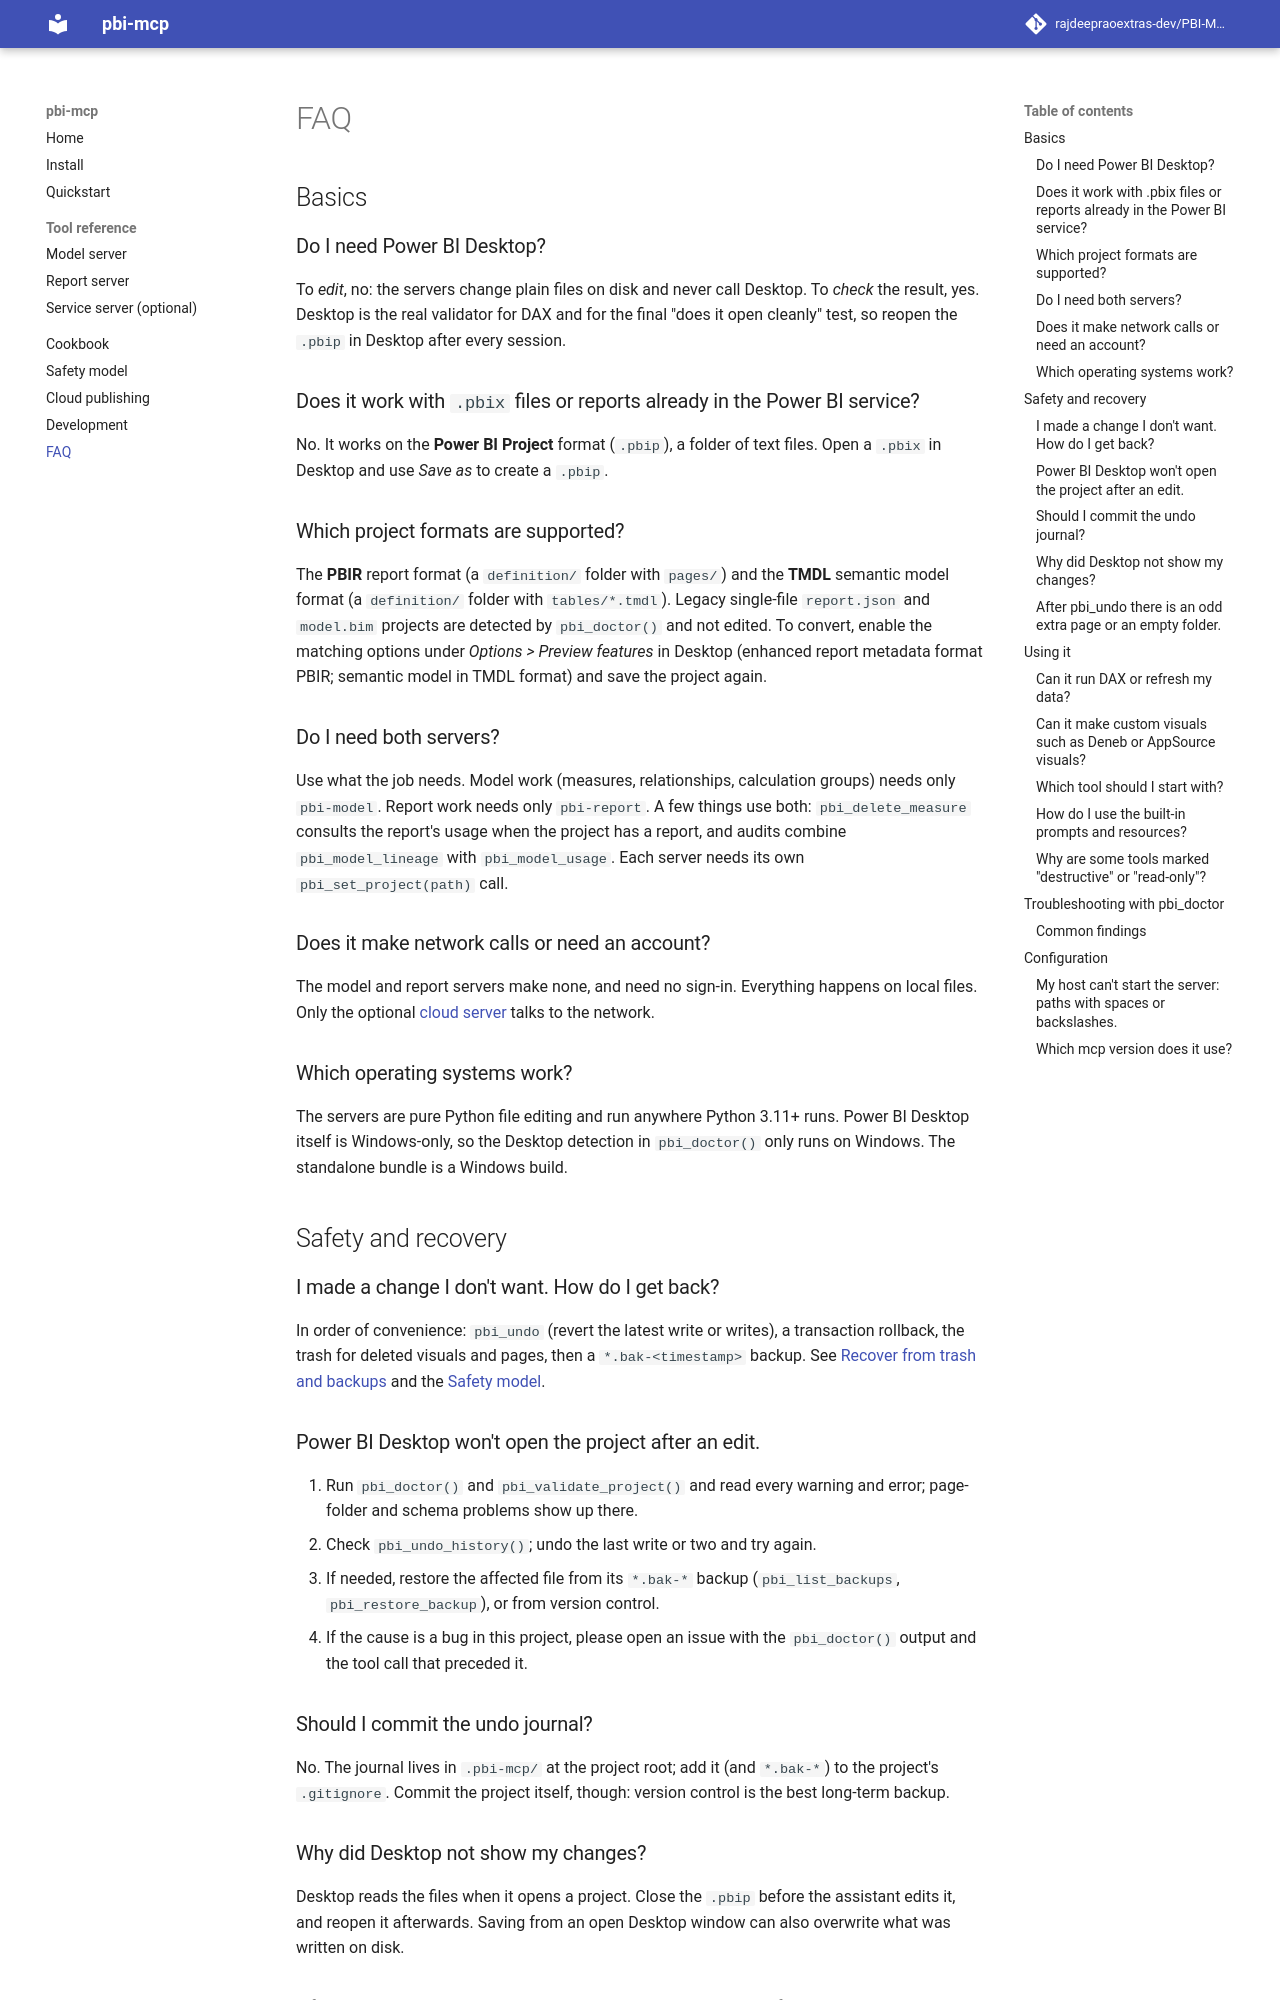

repository: rajdeepraoextras-dev/PBI-MCP-Server · page: faq/index.html · generator: mkdocs

# FAQ

## Basics

### Do I need Power BI Desktop?

To *edit*, no: the servers change plain files on disk and never call Desktop.
To *check* the result, yes. Desktop is the real validator for DAX and for the
final "does it open cleanly" test, so reopen the `.pbip` in Desktop after every
session.

### Does it work with `.pbix` files or reports already in the Power BI service?

No. It works on the **Power BI Project** format (`.pbip`), a folder of text
files. Open a `.pbix` in Desktop and use *Save as* to create a `.pbip`.

### Which project formats are supported?

The **PBIR** report format (a `definition/` folder with `pages/`) and the
**TMDL** semantic model format (a `definition/` folder with `tables/*.tmdl`).
Legacy single-file `report.json` and `model.bim` projects are detected by
`pbi_doctor()` and not edited. To convert, enable the matching options under
*Options > Preview features* in Desktop (enhanced report metadata format PBIR;
semantic model in TMDL format) and save the project again.

### Do I need both servers?

Use what the job needs. Model work (measures, relationships, calculation
groups) needs only `pbi-model`. Report work needs only `pbi-report`. A few
things use both: `pbi_delete_measure` consults the report's usage when the
project has a report, and audits combine `pbi_model_lineage` with
`pbi_model_usage`. Each server needs its own `pbi_set_project(path)` call.

### Does it make network calls or need an account?

The model and report servers make none, and need no sign-in. Everything happens
on local files. Only the optional [cloud server](cloud.md) talks to the network.

### Which operating systems work?

The servers are pure Python file editing and run anywhere Python 3.11+ runs.
Power BI Desktop itself is Windows-only, so the Desktop detection in
`pbi_doctor()` only runs on Windows. The standalone bundle is a Windows build.

## Safety and recovery

### I made a change I don't want. How do I get back?

In order of convenience: `pbi_undo` (revert the latest write or writes), a
transaction rollback, the trash for deleted visuals and pages, then a
`*.bak-<timestamp>` backup. See
[Recover from trash and backups](cookbook.md#10-recover-from-trash-and-backups)
and the [Safety model](safety.md).

### Power BI Desktop won't open the project after an edit.

1. Run `pbi_doctor()` and `pbi_validate_project()` and read every warning and
   error; page-folder and schema problems show up there.
2. Check `pbi_undo_history()`; undo the last write or two and try again.
3. If needed, restore the affected file from its `*.bak-*` backup
   (`pbi_list_backups`, `pbi_restore_backup`), or from version control.
4. If the cause is a bug in this project, please open an issue with the
   `pbi_doctor()` output and the tool call that preceded it.

### Should I commit the undo journal?

No. The journal lives in `.pbi-mcp/` at the project root; add it (and
`*.bak-*`) to the project's `.gitignore`. Commit the project itself, though:
version control is the best long-term backup.

### Why did Desktop not show my changes?

Desktop reads the files when it opens a project. Close the `.pbip` before the
assistant edits it, and reopen it afterwards. Saving from an open Desktop
window can also overwrite what was written on disk.
